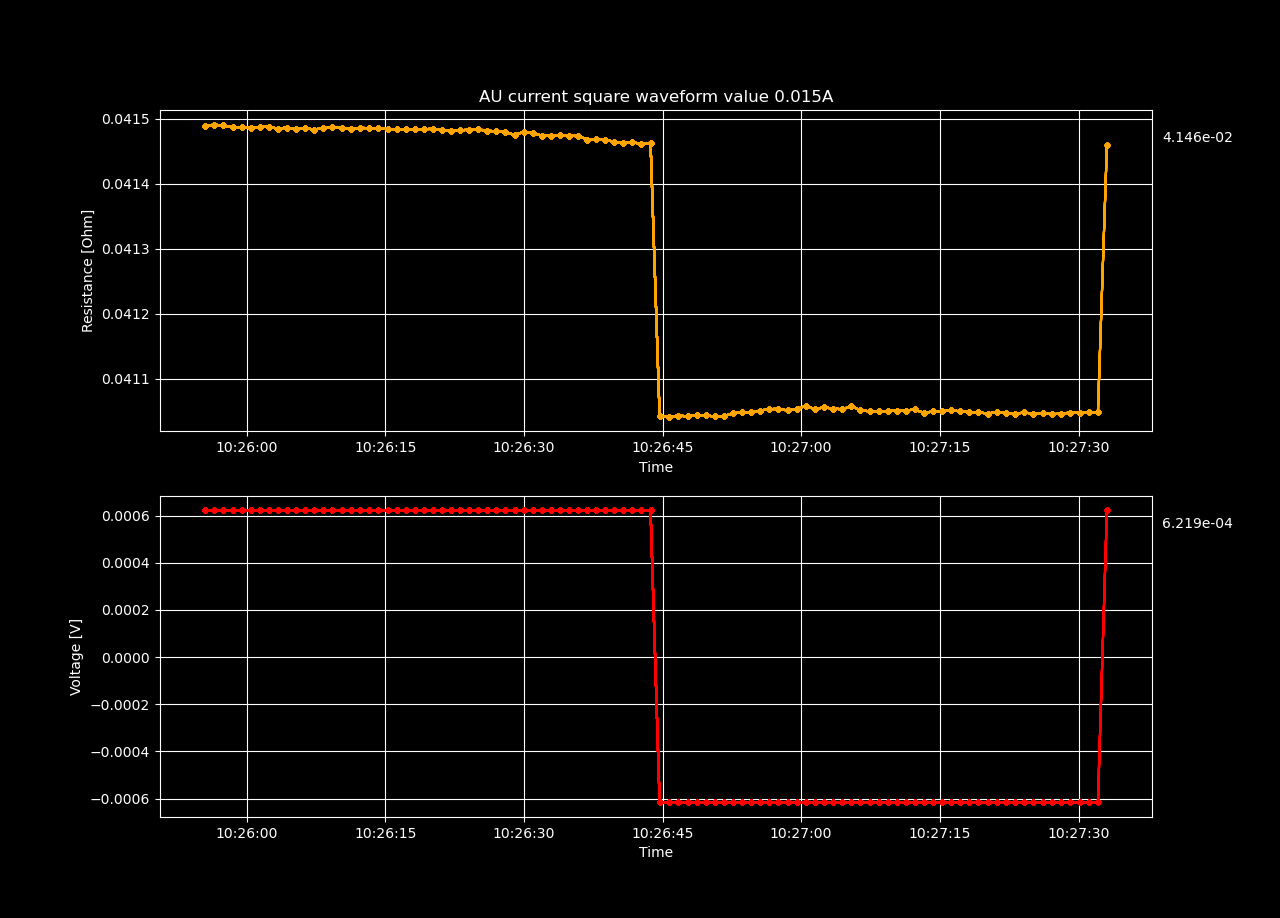

Source data for this figure (header and first rows):
Datetime, Voltage [V], Resistance [𝛀], Current Source [A], Electric Field [V/cm], Restivity [𝛀 cm], Current Density [A/cm2]
2022-05-13 10:25:55.516606, 0.0006223, 0.04149, 0.015, 0.01278, 0.01063, 1.202
2022-05-13 10:25:56.503627, 0.0006224, 0.04149, 0.015, 0.01278, 0.01063, 1.202
2022-05-13 10:25:57.491742, 0.0006223, 0.04149, 0.015, 0.01278, 0.01063, 1.202
2022-05-13 10:25:58.485877, 0.0006223, 0.04149, 0.015, 0.01278, 0.01063, 1.202
2022-05-13 10:25:59.465049, 0.0006223, 0.04149, 0.015, 0.01278, 0.01063, 1.202
2022-05-13 10:26:00.457948, 0.0006223, 0.04149, 0.015, 0.01278, 0.01063, 1.202
2022-05-13 10:26:01.438262, 0.0006223, 0.04149, 0.015, 0.01278, 0.01063, 1.202
2022-05-13 10:26:02.406175, 0.0006223, 0.04149, 0.015, 0.01278, 0.01063, 1.202
2022-05-13 10:26:03.382906, 0.0006223, 0.04148, 0.015, 0.01278, 0.01063, 1.202
2022-05-13 10:26:04.354734, 0.0006223, 0.04149, 0.015, 0.01278, 0.01063, 1.202
2022-05-13 10:26:05.322717, 0.0006223, 0.04148, 0.015, 0.01278, 0.01063, 1.202
2022-05-13 10:26:06.309487, 0.0006223, 0.04149, 0.015, 0.01278, 0.01063, 1.202
2022-05-13 10:26:07.311164, 0.0006222, 0.04148, 0.015, 0.01278, 0.01063, 1.202
2022-05-13 10:26:08.295208, 0.0006223, 0.04149, 0.015, 0.01278, 0.01063, 1.202
2022-05-13 10:26:09.287420, 0.0006223, 0.04149, 0.015, 0.01278, 0.01063, 1.202
2022-05-13 10:26:10.278397, 0.0006223, 0.04149, 0.015, 0.01278, 0.01063, 1.202
2022-05-13 10:26:11.273218, 0.0006223, 0.04149, 0.015, 0.01278, 0.01063, 1.202
2022-05-13 10:26:12.274013, 0.0006223, 0.04149, 0.015, 0.01278, 0.01063, 1.202
2022-05-13 10:26:13.265014, 0.0006223, 0.04149, 0.015, 0.01278, 0.01063, 1.202
2022-05-13 10:26:14.269830, 0.0006223, 0.04149, 0.015, 0.01278, 0.01063, 1.202
2022-05-13 10:26:15.249955, 0.0006223, 0.04148, 0.015, 0.01278, 0.01063, 1.202
2022-05-13 10:26:16.237898, 0.0006223, 0.04148, 0.015, 0.01278, 0.01063, 1.202
2022-05-13 10:26:17.204639, 0.0006223, 0.04148, 0.015, 0.01278, 0.01063, 1.202
2022-05-13 10:26:18.178771, 0.0006223, 0.04148, 0.015, 0.01278, 0.01063, 1.202
2022-05-13 10:26:19.156284, 0.0006223, 0.04148, 0.015, 0.01278, 0.01063, 1.202
2022-05-13 10:26:20.131585, 0.0006223, 0.04148, 0.015, 0.01278, 0.01063, 1.202
2022-05-13 10:26:21.104279, 0.0006222, 0.04148, 0.015, 0.01278, 0.01063, 1.202
2022-05-13 10:26:22.082607, 0.0006222, 0.04148, 0.015, 0.01278, 0.01063, 1.202
2022-05-13 10:26:23.073524, 0.0006222, 0.04148, 0.015, 0.01278, 0.01063, 1.202
2022-05-13 10:26:24.059885, 0.0006222, 0.04148, 0.015, 0.01278, 0.01063, 1.202
2022-05-13 10:26:25.050632, 0.0006223, 0.04148, 0.015, 0.01278, 0.01063, 1.202
2022-05-13 10:26:26.025236, 0.0006222, 0.04148, 0.015, 0.01278, 0.01063, 1.202
2022-05-13 10:26:27.009342, 0.0006222, 0.04148, 0.015, 0.01278, 0.01063, 1.202
2022-05-13 10:26:28.006137, 0.0006222, 0.04148, 0.015, 0.01278, 0.01063, 1.202
2022-05-13 10:26:28.997116, 0.0006221, 0.04147, 0.015, 0.01277, 0.01063, 1.202
2022-05-13 10:26:29.979185, 0.0006222, 0.04148, 0.015, 0.01278, 0.01063, 1.202
2022-05-13 10:26:30.976836, 0.0006222, 0.04148, 0.015, 0.01278, 0.01063, 1.202
2022-05-13 10:26:31.945863, 0.0006221, 0.04147, 0.015, 0.01277, 0.01063, 1.202
2022-05-13 10:26:32.932936, 0.0006221, 0.04147, 0.015, 0.01277, 0.01063, 1.202
2022-05-13 10:26:33.912220, 0.0006221, 0.04147, 0.015, 0.01277, 0.01063, 1.202
2022-05-13 10:26:34.895449, 0.0006221, 0.04147, 0.015, 0.01277, 0.01063, 1.202
2022-05-13 10:26:35.875718, 0.0006221, 0.04147, 0.015, 0.01277, 0.01063, 1.202
2022-05-13 10:26:36.845105, 0.000622, 0.04147, 0.015, 0.01277, 0.01063, 1.202
2022-05-13 10:26:37.836950, 0.000622, 0.04147, 0.015, 0.01277, 0.01063, 1.202
2022-05-13 10:26:38.812579, 0.000622, 0.04147, 0.015, 0.01277, 0.01063, 1.202
2022-05-13 10:26:39.787734, 0.000622, 0.04146, 0.015, 0.01277, 0.01063, 1.202
2022-05-13 10:26:40.759954, 0.0006219, 0.04146, 0.015, 0.01277, 0.01063, 1.202
2022-05-13 10:26:41.736809, 0.000622, 0.04146, 0.015, 0.01277, 0.01063, 1.202
2022-05-13 10:26:42.725446, 0.0006219, 0.04146, 0.015, 0.01277, 0.01063, 1.202
2022-05-13 10:26:43.705120, 0.0006219, 0.04146, 0.015, 0.01277, 0.01063, 1.202
2022-05-13 10:26:44.685405, -0.0006156, 0.04104, -0.015, -0.01264, 0.01052, -1.202
2022-05-13 10:26:45.670598, -0.0006156, 0.04104, -0.015, -0.01264, 0.01052, -1.202
2022-05-13 10:26:46.687191, -0.0006156, 0.04104, -0.015, -0.01264, 0.01052, -1.202
2022-05-13 10:26:47.741344, -0.0006156, 0.04104, -0.015, -0.01264, 0.01052, -1.202
2022-05-13 10:26:48.720781, -0.0006157, 0.04104, -0.015, -0.01264, 0.01052, -1.202
2022-05-13 10:26:49.702982, -0.0006157, 0.04104, -0.015, -0.01264, 0.01052, -1.202
2022-05-13 10:26:50.685237, -0.0006156, 0.04104, -0.015, -0.01264, 0.01052, -1.202
2022-05-13 10:26:51.670380, -0.0006156, 0.04104, -0.015, -0.01264, 0.01052, -1.202
2022-05-13 10:26:52.651706, -0.0006157, 0.04105, -0.015, -0.01264, 0.01052, -1.202
2022-05-13 10:26:53.633952, -0.0006157, 0.04105, -0.015, -0.01264, 0.01052, -1.202
... 40 more rows
